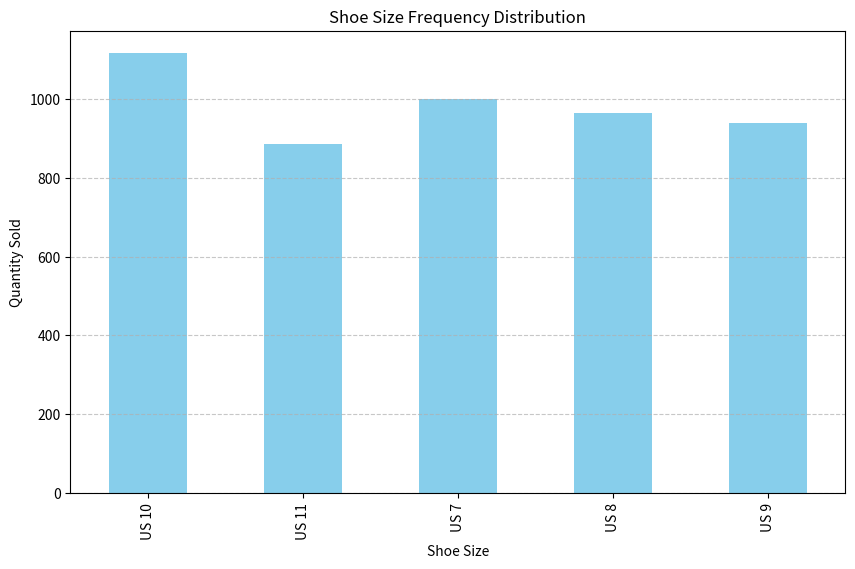

Here is the Python script that generated this plot:
import numpy as np
import pandas as pd
import matplotlib.pyplot as plt
np.random.seed(42)
n_sales = 500
shoe_sales = pd.DataFrame({
    'shoe_size': np.random.choice(['US 7', 'US 8', 'US 9', 'US 10', 'US 11'], n_sales),
    'quantity': np.random.randint(1, 20, n_sales)
})

print(shoe_sales.head())
size_distribution = shoe_sales.groupby('shoe_size')['quantity'].sum()
print("Frequency Distribution Table:")
print(size_distribution)
plt.figure(figsize=(10, 6))
size_distribution.plot(kind='bar', color='skyblue')
plt.title('Shoe Size Frequency Distribution')
plt.xlabel('Shoe Size')
plt.ylabel('Quantity Sold')
plt.grid(axis='y', linestyle='--', alpha=0.7)
plt.show()